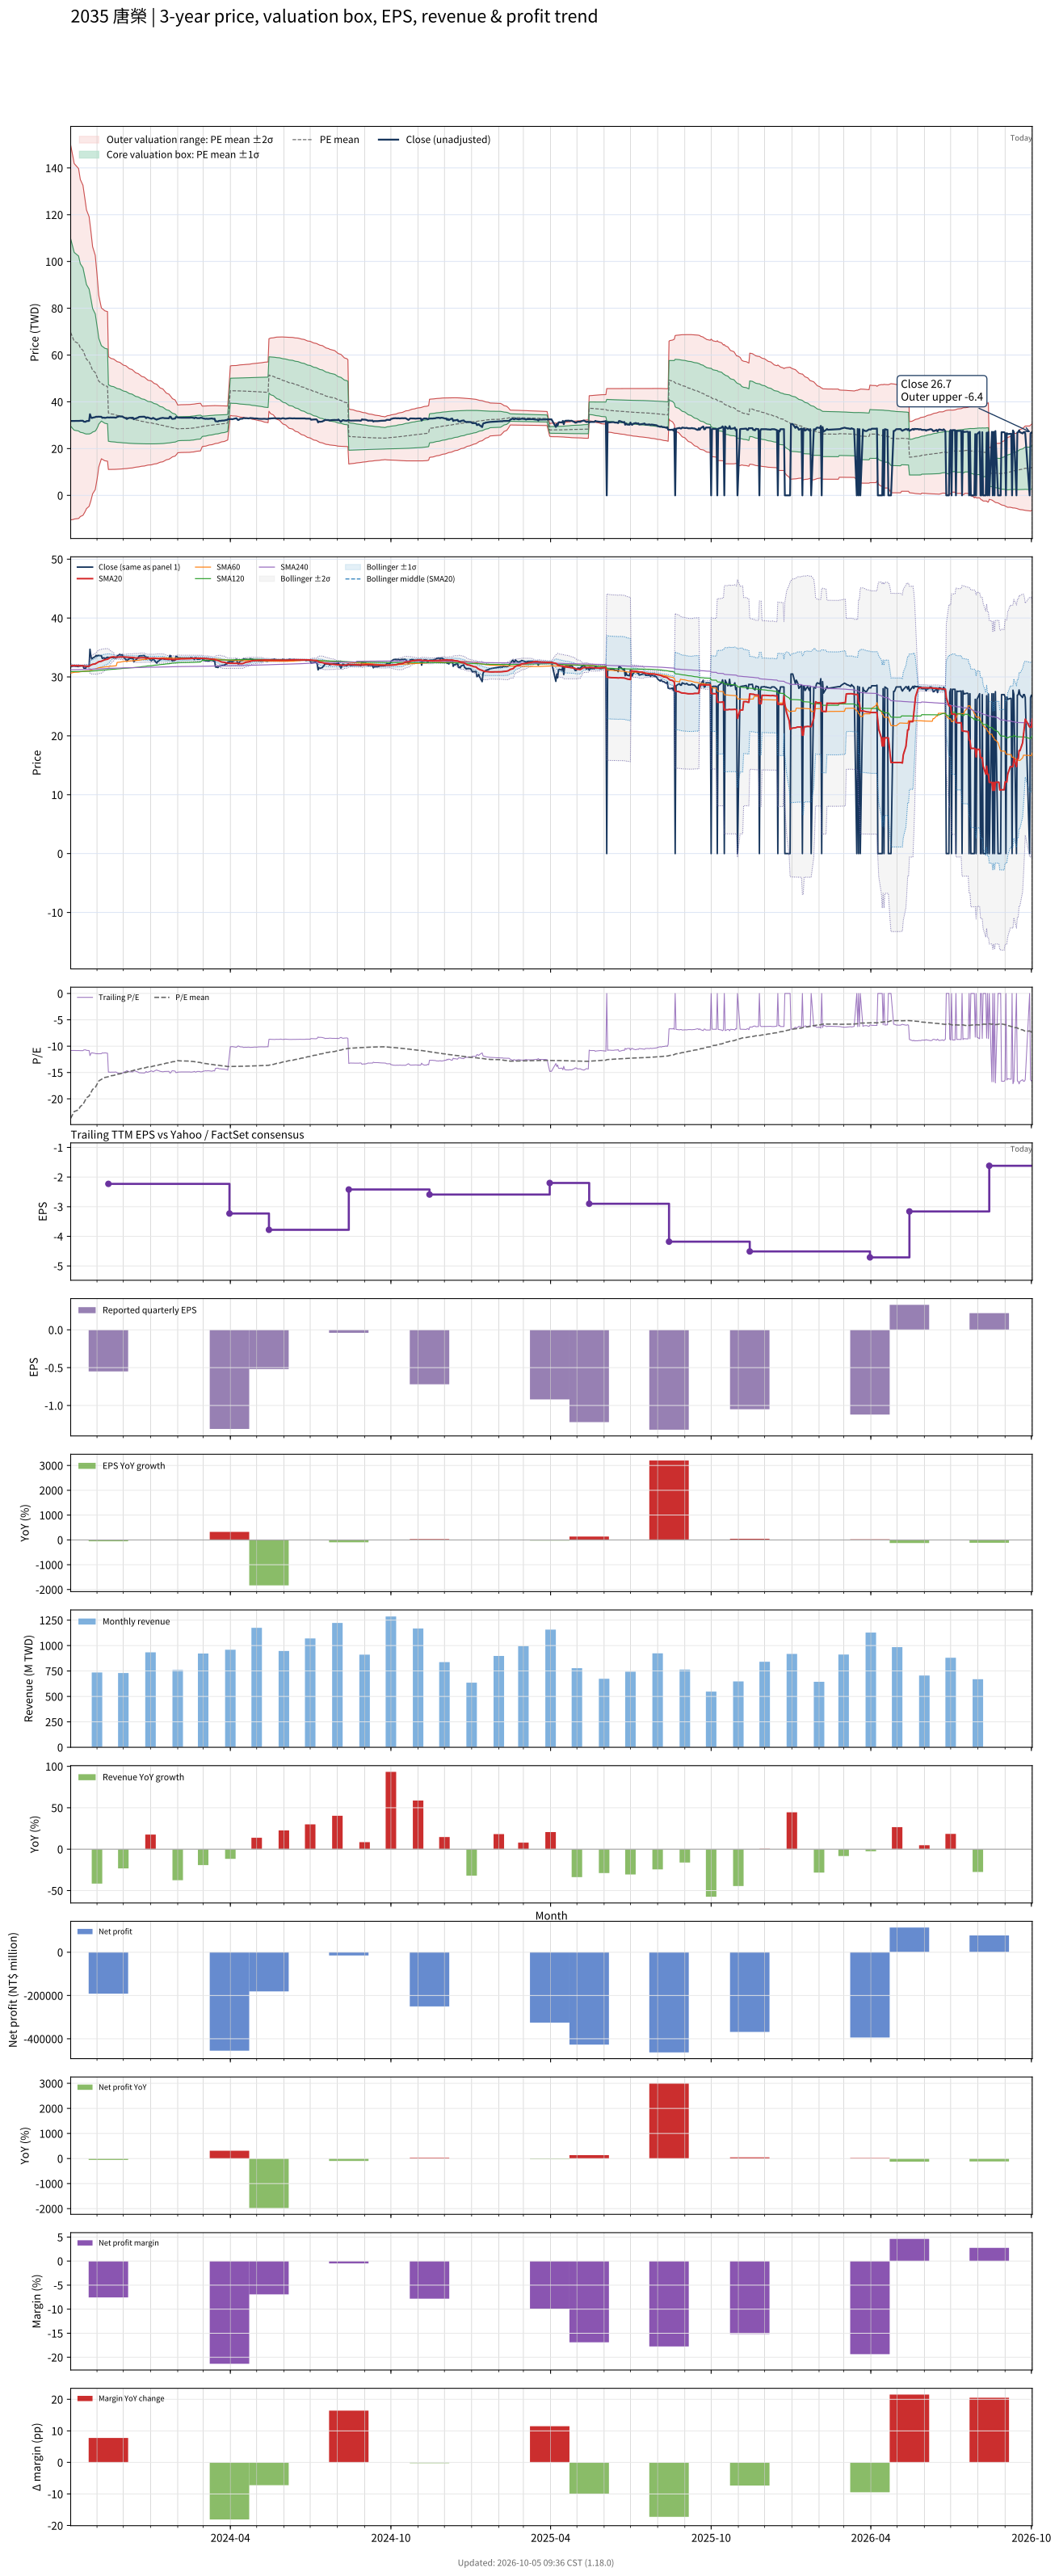

The data file committed next to this chart (first rows):
# chart-version: skill-stock-dynamic-val…
date, close, available_date, period_end, eps, ttm_eps, pe, pe_mean, pe_std, price_m2, price_m1, price_mean, price_p1, price_p2, forward_eps, forward_pe, forward_pe_mean, forward_pe_std, forward_price_m2, forward_price_m1, forward_price_mean, forward_price_p1, forward_price_p2, sma20
2023-10-02, 31.8, 2023-08-14, 2023-06-30, -1.4, -2.94, -10.82, -23.69, 13.62, 149.7, 109.7, 69.66, 29.62, -10.42, , , , , , , , , , 31.9
2023-10-03, 31.8, 2023-08-14, 2023-06-30, -1.4, -2.94, -10.82, -23.37, 13.46, 147.9, 108.3, 68.71, 29.14, -10.43, , , , , , , , , , 31.89
2023-10-04, 31.8, 2023-08-14, 2023-06-30, -1.4, -2.94, -10.82, -23.05, 13.29, 145.9, 106.8, 67.77, 28.69, -10.39, , , , , , , , , , 31.92
2023-10-05, 31.85, 2023-08-14, 2023-06-30, -1.4, -2.94, -10.83, -22.73, 13.12, 144, 105.4, 66.83, 28.26, -10.3, , , , , , , , , , 31.92
2023-10-06, 31.85, 2023-08-14, 2023-06-30, -1.4, -2.94, -10.83, -22.41, 12.92, 141.9, 103.9, 65.88, 27.88, -10.12, , , , , , , , , , 31.92
2023-10-11, 31.75, 2023-08-14, 2023-06-30, -1.4, -2.94, -10.8, -22.08, 12.72, 139.7, 102.3, 64.92, 27.52, -9.875, , , , , , , , , , 31.91
2023-10-12, 31.85, 2023-08-14, 2023-06-30, -1.4, -2.94, -10.83, -21.75, 12.49, 137.4, 100.7, 63.96, 27.22, -9.51, , , , , , , , , , 31.9
2023-10-13, 31.9, 2023-08-14, 2023-06-30, -1.4, -2.94, -10.85, -21.42, 12.25, 135, 99.01, 62.99, 26.97, -9.052, , , , , , , , , , 31.89
2023-10-16, 31.9, 2023-08-14, 2023-06-30, -1.4, -2.94, -10.85, -21.1, 12, 132.6, 97.31, 62.03, 26.75, -8.534, , , , , , , , , , 31.89
2023-10-17, 31.5, 2023-08-14, 2023-06-30, -1.4, -2.94, -10.71, -20.77, 11.73, 130, 95.55, 61.06, 26.56, -7.932, , , , , , , , , , 31.86
2023-10-18, 31.5, 2023-08-14, 2023-06-30, -1.4, -2.94, -10.71, -20.44, 11.45, 127.4, 93.76, 60.09, 26.42, -7.245, , , , , , , , , , 31.84
2023-10-19, 31.45, 2023-08-14, 2023-06-30, -1.4, -2.94, -10.7, -20.12, 11.17, 124.8, 91.97, 59.14, 26.31, -6.528, , , , , , , , , , 31.82
2023-10-20, 31.75, 2023-08-14, 2023-06-30, -1.4, -2.94, -10.8, -19.79, 10.86, 122.1, 90.12, 58.19, 26.25, -5.687, , , , , , , , , , 31.82
2023-10-23, 31.85, 2023-08-14, 2023-06-30, -1.4, -2.94, -10.83, -19.47, 10.53, 119.1, 88.19, 57.23, 26.27, -4.694, , , , , , , , , , 31.81
2023-10-24, 34.7, 2023-08-14, 2023-06-30, -1.4, -2.94, -11.8, -19.15, 10.19, 116.2, 86.25, 56.3, 26.36, -3.585, , , , , , , , , , 31.95
2023-10-25, 33.55, 2023-08-14, 2023-06-30, -1.4, -2.94, -11.41, -18.83, 9.812, 113.1, 84.21, 55.37, 26.52, -2.327, , , , , , , , , , 32.02
2023-10-26, 33.05, 2023-08-14, 2023-06-30, -1.4, -2.94, -11.24, -18.51, 9.411, 109.8, 82.09, 54.42, 26.75, -0.9168, , , , , , , , , , 32.08
2023-10-27, 33.2, 2023-08-14, 2023-06-30, -1.4, -2.94, -11.29, -18.19, 8.983, 106.3, 79.89, 53.48, 27.07, 0.6576, , , , , , , , , , 32.15
2023-10-30, 33.45, 2023-08-14, 2023-06-30, -1.4, -2.94, -11.38, -17.87, 8.521, 102.6, 77.59, 52.54, 27.49, 2.435, , , , , , , , , , 32.23
2023-10-31, 33.65, 2023-08-14, 2023-06-30, -1.4, -2.94, -11.45, -17.55, 8.019, 98.75, 75.17, 51.6, 28.02, 4.448, , , , , , , , , , 32.31
2023-11-01, 33.55, 2023-08-14, 2023-06-30, -1.4, -2.94, -11.41, -17.23, 7.475, 94.62, 72.64, 50.66, 28.68, 6.707, , , , , , , , , , 32.4
2023-11-02, 33.65, 2023-08-14, 2023-06-30, -1.4, -2.94, -11.45, -16.92, 6.896, 90.29, 70.02, 49.74, 29.47, 9.192, , , , , , , , , , 32.49
2023-11-03, 33.65, 2023-08-14, 2023-06-30, -1.4, -2.94, -11.45, -16.6, 6.244, 85.53, 67.18, 48.82, 30.46, 12.1, , , , , , , , , , 32.58
2023-11-06, 33.6, 2023-08-14, 2023-06-30, -1.4, -2.94, -11.43, -16.29, 5.482, 80.12, 64, 47.89, 31.77, 15.65, , , , , , , , , , 32.67
2023-11-07, 33.15, 2023-08-14, 2023-06-30, -1.4, -2.94, -11.28, -16.2, 5.477, 79.83, 63.73, 47.63, 31.53, 15.42, , , , , , , , , , 32.73
2023-11-08, 33.2, 2023-08-14, 2023-06-30, -1.4, -2.94, -11.29, -16.11, 5.47, 79.54, 63.45, 47.37, 31.29, 15.2, , , , , , , , , , 32.8
2023-11-09, 33.25, 2023-08-14, 2023-06-30, -1.4, -2.94, -11.31, -16.02, 5.462, 79.22, 63.17, 47.11, 31.05, 15, , , , , , , , , , 32.88
2023-11-10, 33.1, 2023-08-14, 2023-06-30, -1.4, -2.94, -11.26, -15.93, 5.451, 78.9, 62.87, 46.85, 30.82, 14.79, , , , , , , , , , 32.94
2023-11-13, 33.35, 2023-08-14, 2023-06-30, -1.4, -2.94, -11.34, -15.85, 5.439, 78.57, 62.58, 46.59, 30.6, 14.61, , , , , , , , , , 33.01
2023-11-14, 33.3, 2023-11-14, 2023-09-30, -0.55, -2.23, -14.93, -15.79, 5.411, 59.34, 47.27, 35.21, 23.14, 11.08, , , , , , , , , , 33.1
2023-11-15, 33.25, 2023-11-14, 2023-09-30, -0.55, -2.23, -14.91, -15.73, 5.381, 59.07, 47.07, 35.08, 23.08, 11.08, , , , , , , , , , 33.19
2023-11-16, 33.35, 2023-11-14, 2023-09-30, -0.55, -2.23, -14.96, -15.67, 5.35, 58.81, 46.88, 34.94, 23.01, 11.08, , , , , , , , , , 33.28
2023-11-17, 33.3, 2023-11-14, 2023-09-30, -0.55, -2.23, -14.93, -15.61, 5.32, 58.54, 46.68, 34.82, 22.95, 11.09, , , , , , , , , , 33.36
2023-11-20, 33.3, 2023-11-14, 2023-09-30, -0.55, -2.23, -14.93, -15.55, 5.288, 58.27, 46.48, 34.69, 22.89, 11.1, , , , , , , , , , 33.43
2023-11-21, 33.3, 2023-11-14, 2023-09-30, -0.55, -2.23, -14.93, -15.5, 5.256, 57.99, 46.27, 34.55, 22.83, 11.11, , , , , , , , , , 33.36
2023-11-22, 33.2, 2023-11-14, 2023-09-30, -0.55, -2.23, -14.89, -15.44, 5.222, 57.71, 46.07, 34.42, 22.78, 11.13, , , , , , , , , , 33.34
2023-11-23, 33.3, 2023-11-14, 2023-09-30, -0.55, -2.23, -14.93, -15.38, 5.189, 57.44, 45.87, 34.3, 22.72, 11.15, , , , , , , , , , 33.35
2023-11-24, 33.55, 2023-11-14, 2023-09-30, -0.55, -2.23, -15.04, -15.32, 5.155, 57.16, 45.66, 34.17, 22.67, 11.18, , , , , , , , , , 33.37
2023-11-27, 33.85, 2023-11-14, 2023-09-30, -0.55, -2.23, -15.18, -15.27, 5.12, 56.88, 45.46, 34.04, 22.63, 11.21, , , , , , , , , , 33.39
2023-11-28, 33.7, 2023-11-14, 2023-09-30, -0.55, -2.23, -15.11, -15.21, 5.083, 56.59, 45.25, 33.92, 22.58, 11.25, , , , , , , , , , 33.4
2023-11-29, 33.75, 2023-11-14, 2023-09-30, -0.55, -2.23, -15.13, -15.15, 5.047, 56.3, 45.05, 33.8, 22.54, 11.29, , , , , , , , , , 33.41
2023-11-30, 33.75, 2023-11-14, 2023-09-30, -0.55, -2.23, -15.13, -15.1, 5.009, 56.01, 44.84, 33.67, 22.5, 11.33, , , , , , , , , , 33.41
2023-12-01, 33.4, 2023-11-14, 2023-09-30, -0.55, -2.23, -14.98, -15.04, 4.969, 55.7, 44.62, 33.54, 22.46, 11.38, , , , , , , , , , 33.4
2023-12-04, 32.95, 2023-11-14, 2023-09-30, -0.55, -2.23, -14.78, -14.98, 4.928, 55.39, 44.4, 33.41, 22.42, 11.43, , , , , , , , , , 33.37
2023-12-05, 32.65, 2023-11-14, 2023-09-30, -0.55, -2.23, -14.64, -14.92, 4.89, 55.08, 44.18, 33.28, 22.37, 11.47, , , , , , , , , , 33.34
2023-12-06, 32.9, 2023-11-14, 2023-09-30, -0.55, -2.23, -14.75, -14.86, 4.849, 54.77, 43.96, 33.15, 22.33, 11.52, , , , , , , , , , 33.33
2023-12-07, 33, 2023-11-14, 2023-09-30, -0.55, -2.23, -14.8, -14.81, 4.807, 54.45, 43.73, 33.02, 22.3, 11.58, , , , , , , , , , 33.31
2023-12-08, 33.15, 2023-11-14, 2023-09-30, -0.55, -2.23, -14.87, -14.75, 4.762, 54.13, 43.51, 32.89, 22.27, 11.65, , , , , , , , , , 33.31
2023-12-11, 33.15, 2023-11-14, 2023-09-30, -0.55, -2.23, -14.87, -14.69, 4.719, 53.81, 43.28, 32.76, 22.23, 11.71, , , , , , , , , , 33.3
2023-12-12, 33.2, 2023-11-14, 2023-09-30, -0.55, -2.23, -14.89, -14.63, 4.674, 53.48, 43.05, 32.63, 22.21, 11.78, , , , , , , , , , 33.3
2023-12-13, 32.55, 2023-11-14, 2023-09-30, -0.55, -2.23, -14.6, -14.57, 4.627, 53.13, 42.81, 32.5, 22.18, 11.86, , , , , , , , , , 33.27
2023-12-14, 32.8, 2023-11-14, 2023-09-30, -0.55, -2.23, -14.71, -14.51, 4.577, 52.77, 42.57, 32.36, 22.16, 11.95, , , , , , , , , , 33.24
2023-12-15, 32.85, 2023-11-14, 2023-09-30, -0.55, -2.23, -14.73, -14.45, 4.526, 52.42, 42.32, 32.23, 22.14, 12.04, , , , , , , , , , 33.22
2023-12-18, 33.3, 2023-11-14, 2023-09-30, -0.55, -2.23, -14.93, -14.39, 4.474, 52.06, 42.08, 32.1, 22.12, 12.14, , , , , , , , , , 33.22
2023-12-19, 33.55, 2023-11-14, 2023-09-30, -0.55, -2.23, -15.04, -14.34, 4.432, 51.76, 41.87, 31.99, 22.1, 12.22, , , , , , , , , , 33.23
2023-12-20, 33.6, 2023-11-14, 2023-09-30, -0.55, -2.23, -15.07, -14.29, 4.388, 51.44, 41.66, 31.87, 22.09, 12.3, , , , , , , , , , 33.25
2023-12-21, 33.6, 2023-11-14, 2023-09-30, -0.55, -2.23, -15.07, -14.24, 4.344, 51.14, 41.45, 31.76, 22.07, 12.39, , , , , , , , , , 33.26
2023-12-22, 33.6, 2023-11-14, 2023-09-30, -0.55, -2.23, -15.07, -14.19, 4.302, 50.84, 41.25, 31.65, 22.06, 12.47, , , , , , , , , , 33.27
2023-12-25, 33.65, 2023-11-14, 2023-09-30, -0.55, -2.23, -15.09, -14.15, 4.259, 50.54, 41.04, 31.55, 22.05, 12.55, , , , , , , , , , 33.26
... 670 more rows
